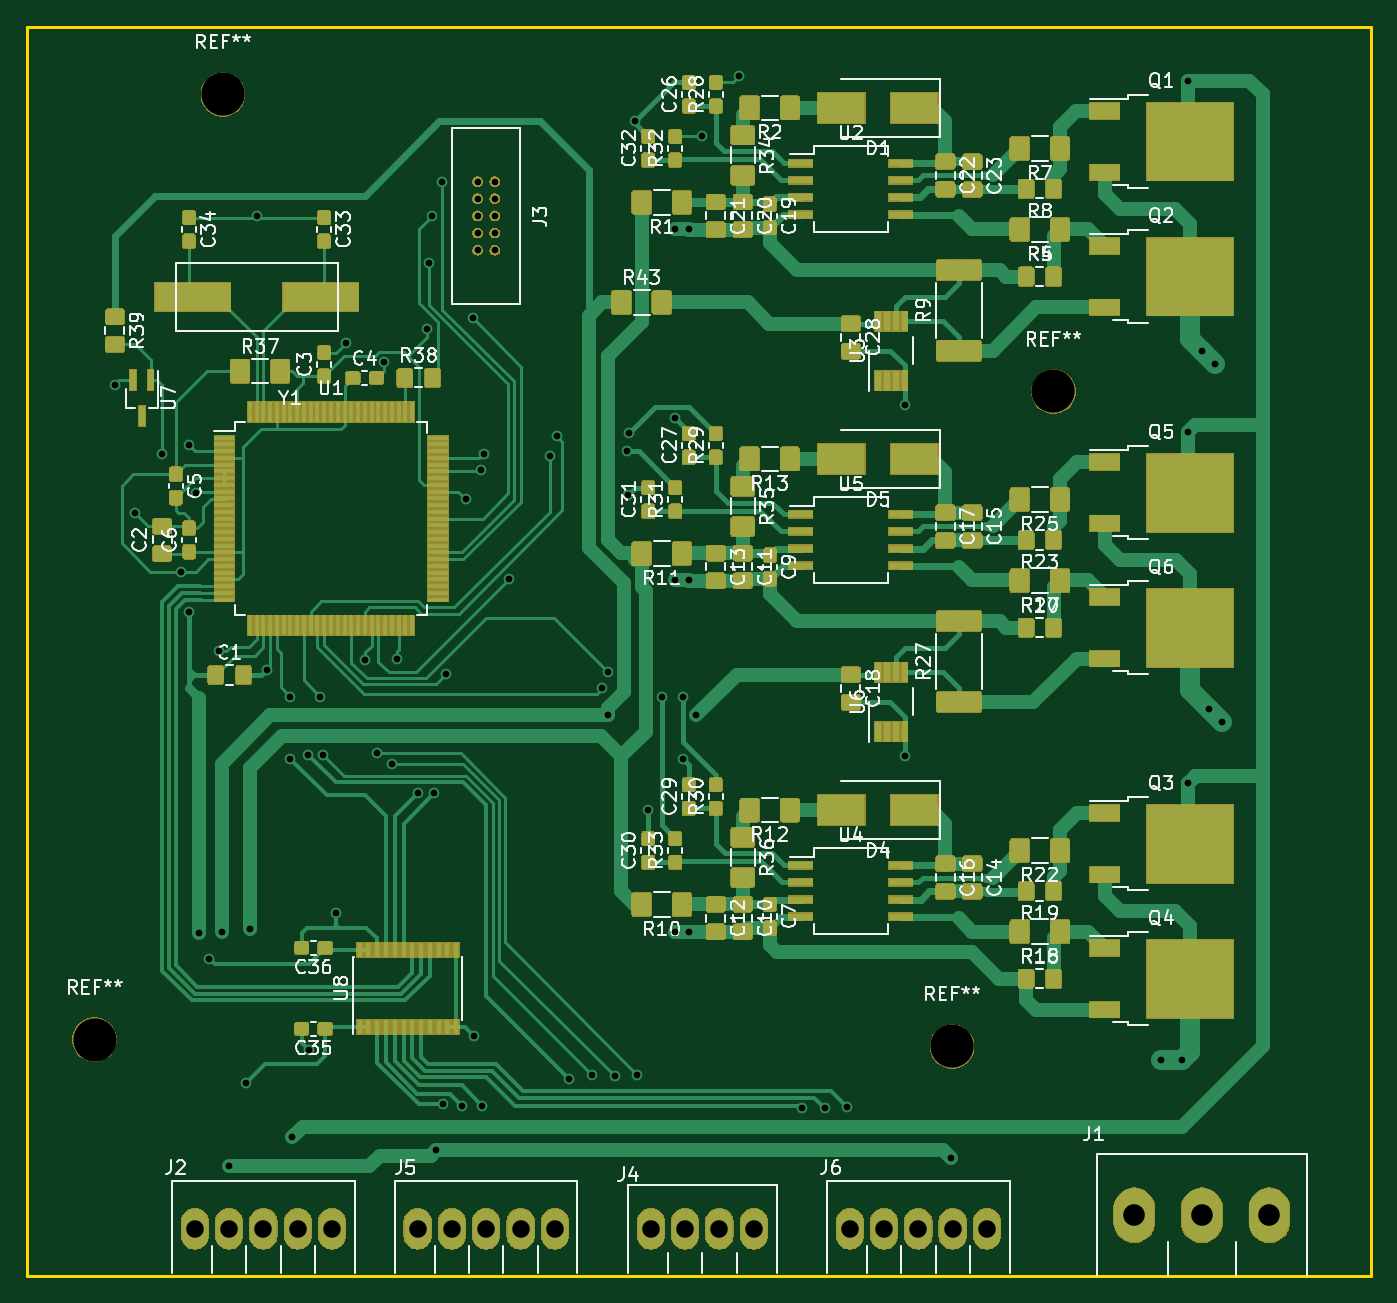
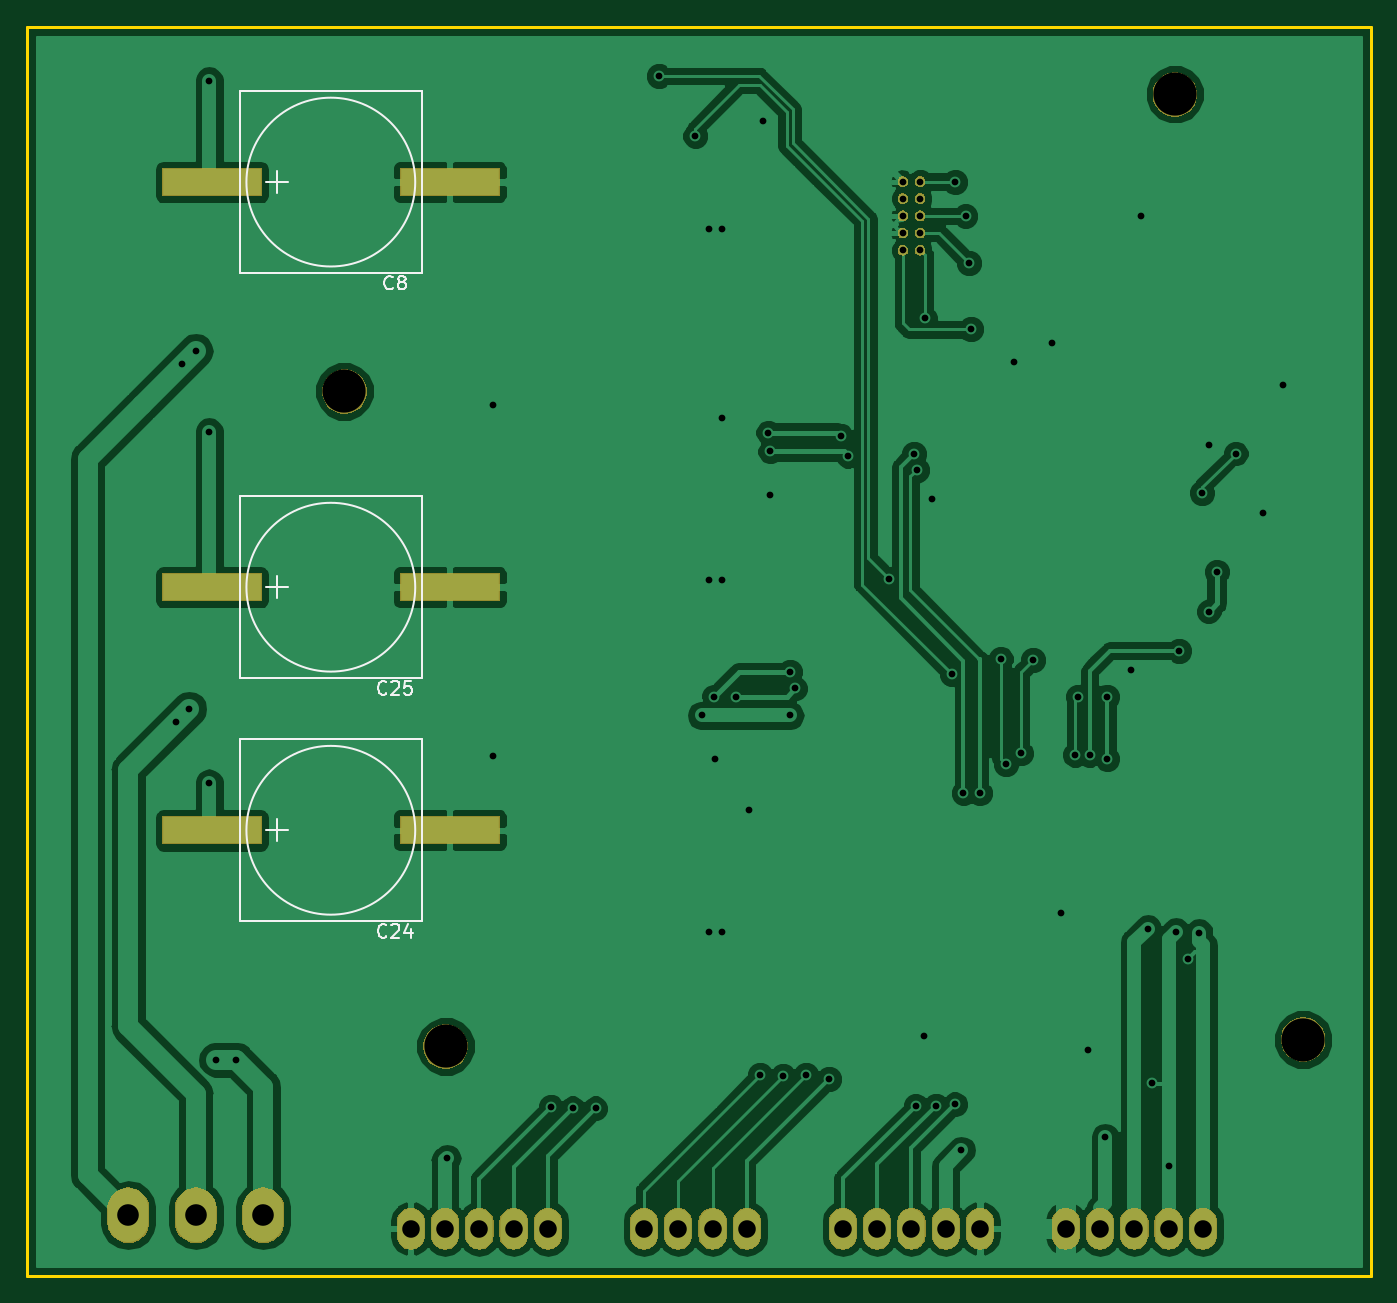
Circuit board: 11 layer files. Board 99.5 x 92.5 mm.
- bottom_copper: SCARAMotorFeedbackController-B.Cu.gbr (80050 bytes)
- bottom_mask: SCARAMotorFeedbackController-B.Mask.gbr (37290 bytes)
- paste: SCARAMotorFeedbackController-B.Paste.gbr (10594 bytes)
- bottom_silk: SCARAMotorFeedbackController-B.SilkS.gbr (4559 bytes)
- outline: SCARAMotorFeedbackController-Edge.Cuts.gbr (668 bytes)
- top_copper: SCARAMotorFeedbackController-F.Cu.gbr (285625 bytes)
- top_mask: SCARAMotorFeedbackController-F.Mask.gbr (163478 bytes)
- paste: SCARAMotorFeedbackController-F.Paste.gbr (229830 bytes)
- top_silk: SCARAMotorFeedbackController-F.SilkS.gbr (89892 bytes)
- drill: SCARAMotorFeedbackController-NPTH.drl (211 bytes)
- drill: SCARAMotorFeedbackController-PTH.drl (1539 bytes)

=== bottom_copper: SCARAMotorFeedbackController-B.Cu.gbr (80050 bytes, source omitted) ===
=== bottom_mask: SCARAMotorFeedbackController-B.Mask.gbr (37290 bytes, source omitted) ===
=== paste: SCARAMotorFeedbackController-B.Paste.gbr (10594 bytes, source omitted) ===
=== bottom_silk: SCARAMotorFeedbackController-B.SilkS.gbr ===
G04 #@! TF.GenerationSoftware,KiCad,Pcbnew,5.0.2+dfsg1-1~bpo9+1*
G04 #@! TF.CreationDate,2019-06-05T17:15:04-04:00*
G04 #@! TF.ProjectId,SCARAMotorFeedbackController,53434152-414d-46f7-946f-724665656462,rev?*
G04 #@! TF.SameCoordinates,Original*
G04 #@! TF.FileFunction,Legend,Bot*
G04 #@! TF.FilePolarity,Positive*
%FSLAX46Y46*%
G04 Gerber Fmt 4.6, Leading zero omitted, Abs format (unit mm)*
G04 Created by KiCad (PCBNEW 5.0.2+dfsg1-1~bpo9+1) date Wed 05 Jun 2019 05:15:04 PM EDT*
%MOMM*%
%LPD*%
G01*
G04 APERTURE LIST*
%ADD10C,0.150000*%
G04 APERTURE END LIST*
D10*
G04 #@! TO.C,C8*
X70250000Y74250000D02*
X70250000Y87750000D01*
X70250000Y87750000D02*
X83750000Y87750000D01*
X83750000Y87750000D02*
X83750000Y74250000D01*
X83750000Y74250000D02*
X70250000Y74250000D01*
X83250000Y81000000D02*
G75*
G03X83250000Y81000000I-6250000J0D01*
G01*
X81800000Y81000000D02*
X80200000Y81000000D01*
X81000000Y80200000D02*
X81000000Y81800000D01*
G04 #@! TO.C,C24*
X81000000Y32200000D02*
X81000000Y33800000D01*
X81800000Y33000000D02*
X80200000Y33000000D01*
X83250000Y33000000D02*
G75*
G03X83250000Y33000000I-6250000J0D01*
G01*
X83750000Y26250000D02*
X70250000Y26250000D01*
X83750000Y39750000D02*
X83750000Y26250000D01*
X70250000Y39750000D02*
X83750000Y39750000D01*
X70250000Y26250000D02*
X70250000Y39750000D01*
G04 #@! TO.C,C25*
X70250000Y44250000D02*
X70250000Y57750000D01*
X70250000Y57750000D02*
X83750000Y57750000D01*
X83750000Y57750000D02*
X83750000Y44250000D01*
X83750000Y44250000D02*
X70250000Y44250000D01*
X83250000Y51000000D02*
G75*
G03X83250000Y51000000I-6250000J0D01*
G01*
X81800000Y51000000D02*
X80200000Y51000000D01*
X81000000Y50200000D02*
X81000000Y51800000D01*
G04 #@! TO.C,C8*
X72416666Y73142857D02*
X72464285Y73095238D01*
X72607142Y73047619D01*
X72702380Y73047619D01*
X72845238Y73095238D01*
X72940476Y73190476D01*
X72988095Y73285714D01*
X73035714Y73476190D01*
X73035714Y73619047D01*
X72988095Y73809523D01*
X72940476Y73904761D01*
X72845238Y74000000D01*
X72702380Y74047619D01*
X72607142Y74047619D01*
X72464285Y74000000D01*
X72416666Y73952380D01*
X71845238Y73619047D02*
X71940476Y73666666D01*
X71988095Y73714285D01*
X72035714Y73809523D01*
X72035714Y73857142D01*
X71988095Y73952380D01*
X71940476Y74000000D01*
X71845238Y74047619D01*
X71654761Y74047619D01*
X71559523Y74000000D01*
X71511904Y73952380D01*
X71464285Y73857142D01*
X71464285Y73809523D01*
X71511904Y73714285D01*
X71559523Y73666666D01*
X71654761Y73619047D01*
X71845238Y73619047D01*
X71940476Y73571428D01*
X71988095Y73523809D01*
X72035714Y73428571D01*
X72035714Y73238095D01*
X71988095Y73142857D01*
X71940476Y73095238D01*
X71845238Y73047619D01*
X71654761Y73047619D01*
X71559523Y73095238D01*
X71511904Y73142857D01*
X71464285Y73238095D01*
X71464285Y73428571D01*
X71511904Y73523809D01*
X71559523Y73571428D01*
X71654761Y73619047D01*
G04 #@! TO.C,C24*
X72892857Y25142857D02*
X72940476Y25095238D01*
X73083333Y25047619D01*
X73178571Y25047619D01*
X73321428Y25095238D01*
X73416666Y25190476D01*
X73464285Y25285714D01*
X73511904Y25476190D01*
X73511904Y25619047D01*
X73464285Y25809523D01*
X73416666Y25904761D01*
X73321428Y26000000D01*
X73178571Y26047619D01*
X73083333Y26047619D01*
X72940476Y26000000D01*
X72892857Y25952380D01*
X72511904Y25952380D02*
X72464285Y26000000D01*
X72369047Y26047619D01*
X72130952Y26047619D01*
X72035714Y26000000D01*
X71988095Y25952380D01*
X71940476Y25857142D01*
X71940476Y25761904D01*
X71988095Y25619047D01*
X72559523Y25047619D01*
X71940476Y25047619D01*
X71083333Y25714285D02*
X71083333Y25047619D01*
X71321428Y26095238D02*
X71559523Y25380952D01*
X70940476Y25380952D01*
G04 #@! TO.C,C25*
X72892857Y43142857D02*
X72940476Y43095238D01*
X73083333Y43047619D01*
X73178571Y43047619D01*
X73321428Y43095238D01*
X73416666Y43190476D01*
X73464285Y43285714D01*
X73511904Y43476190D01*
X73511904Y43619047D01*
X73464285Y43809523D01*
X73416666Y43904761D01*
X73321428Y44000000D01*
X73178571Y44047619D01*
X73083333Y44047619D01*
X72940476Y44000000D01*
X72892857Y43952380D01*
X72511904Y43952380D02*
X72464285Y44000000D01*
X72369047Y44047619D01*
X72130952Y44047619D01*
X72035714Y44000000D01*
X71988095Y43952380D01*
X71940476Y43857142D01*
X71940476Y43761904D01*
X71988095Y43619047D01*
X72559523Y43047619D01*
X71940476Y43047619D01*
X71035714Y44047619D02*
X71511904Y44047619D01*
X71559523Y43571428D01*
X71511904Y43619047D01*
X71416666Y43666666D01*
X71178571Y43666666D01*
X71083333Y43619047D01*
X71035714Y43571428D01*
X70988095Y43476190D01*
X70988095Y43238095D01*
X71035714Y43142857D01*
X71083333Y43095238D01*
X71178571Y43047619D01*
X71416666Y43047619D01*
X71511904Y43095238D01*
X71559523Y43142857D01*
G04 #@! TD*
M02*

=== outline: SCARAMotorFeedbackController-Edge.Cuts.gbr ===
G04 #@! TF.GenerationSoftware,KiCad,Pcbnew,5.0.2+dfsg1-1~bpo9+1*
G04 #@! TF.CreationDate,2019-06-05T17:15:04-04:00*
G04 #@! TF.ProjectId,SCARAMotorFeedbackController,53434152-414d-46f7-946f-724665656462,rev?*
G04 #@! TF.SameCoordinates,Original*
G04 #@! TF.FileFunction,Profile,NP*
%FSLAX46Y46*%
G04 Gerber Fmt 4.6, Leading zero omitted, Abs format (unit mm)*
G04 Created by KiCad (PCBNEW 5.0.2+dfsg1-1~bpo9+1) date Wed 05 Jun 2019 05:15:04 PM EDT*
%MOMM*%
%LPD*%
G01*
G04 APERTURE LIST*
%ADD10C,0.200000*%
G04 APERTURE END LIST*
D10*
X0Y0D02*
X99500000Y0D01*
X0Y92500000D02*
X0Y0D01*
X99500000Y92500000D02*
X0Y92500000D01*
X99500000Y0D02*
X99500000Y92500000D01*
M02*

=== top_copper: SCARAMotorFeedbackController-F.Cu.gbr (285625 bytes, source omitted) ===
=== top_mask: SCARAMotorFeedbackController-F.Mask.gbr (163478 bytes, source omitted) ===
=== paste: SCARAMotorFeedbackController-F.Paste.gbr (229830 bytes, source omitted) ===
=== top_silk: SCARAMotorFeedbackController-F.SilkS.gbr (89892 bytes, source omitted) ===
=== drill: SCARAMotorFeedbackController-NPTH.drl ===
M48
;DRILL file {KiCad 5.0.2+dfsg1-1~bpo9+1} date Wed 05 Jun 2019 05:15:00 PM EDT
;FORMAT={-:-/ absolute / metric / decimal}
FMAT,2
METRIC,TZ
T1C3.200
%
G90
G05
T1
X68.5Y17.
X76.Y65.5
X14.5Y87.5
X5.Y17.5
T0
M30

=== drill: SCARAMotorFeedbackController-PTH.drl ===
M48
;DRILL file {KiCad 5.0.2+dfsg1-1~bpo9+1} date Wed 05 Jun 2019 05:15:00 PM EDT
;FORMAT={-:-/ absolute / metric / decimal}
FMAT,2
METRIC,TZ
T1C0.500
T2C1.300
T3C1.600
%
G90
G05
T1
X6.5Y66.
X8.Y56.5
X10.Y60.9
X11.4Y52.15
X12.Y61.5
X12.Y49.2
X12.5Y58.
X12.7Y25.4
X13.5Y23.5
X14.2Y46.3
X14.4Y25.5
X14.96Y8.15
X16.2Y14.3
X16.5Y25.7
X17.Y78.5
X17.75Y44.9
X19.5Y42.9
X19.5Y38.3
X19.65Y10.25
X20.8Y38.6
X20.9Y16.7
X21.7Y42.9
X21.9Y38.6
X22.9Y26.85
X23.6Y69.1
X25.Y45.6
X25.9Y38.7
X26.4Y67.7
X27.Y37.9
X27.4Y45.7
X28.95Y35.75
X29.6Y70.1
X29.731Y74.994
X30.Y78.5
X30.15Y35.75
X30.3Y9.3
X30.75Y81.
X30.8Y12.7
X31.Y44.55
X32.2Y12.6
X32.5Y57.5
X33.Y70.9
X33.1Y17.8
X33.6Y59.675
X33.7Y12.6
X33.8Y60.9
X35.65Y51.586
X38.7Y60.75
X39.225Y62.175
X40.1Y14.6
X41.8Y14.9
X42.6Y43.5
X43.Y44.7
X43.Y41.5
X43.5Y14.8
X44.45Y61.05
X44.5Y57.85
X44.6Y62.45
X45.013Y85.487
X45.2Y14.9
X46.Y34.5
X47.Y42.9
X48.Y77.5
X48.Y63.5
X48.Y51.5
X48.Y25.5
X48.55Y38.3
X48.6Y42.9
X49.Y77.5
X49.Y51.5
X49.Y25.5
X49.55Y41.5
X50.Y84.4
X52.7Y88.85
X57.4Y12.4
X59.1Y12.4
X60.7Y12.5
X65.Y64.5
X65.Y38.5
X68.4Y8.7
X84.Y16.
X85.5Y16.
X86.Y88.5
X86.Y62.5
X86.Y36.5
X87.Y68.5
X87.5Y42.
X88.Y67.5
X88.5Y41.
X33.365Y81.04
X33.365Y79.77
X33.365Y78.5
X33.365Y77.23
X33.365Y75.96
X34.635Y81.04
X34.635Y79.77
X34.635Y78.5
X34.635Y77.23
X34.635Y75.96
T2
X60.92Y3.5
X63.46Y3.5
X66.Y3.5
X68.54Y3.5
X71.08Y3.5
X46.19Y3.5
X48.73Y3.5
X51.27Y3.5
X53.81Y3.5
X12.42Y3.5
X14.96Y3.5
X17.5Y3.5
X20.04Y3.5
X22.58Y3.5
X28.92Y3.5
X31.46Y3.5
X34.Y3.5
X36.54Y3.5
X39.08Y3.5
T3
X82.Y4.5
X87.Y4.5
X92.Y4.5
T0
M30

